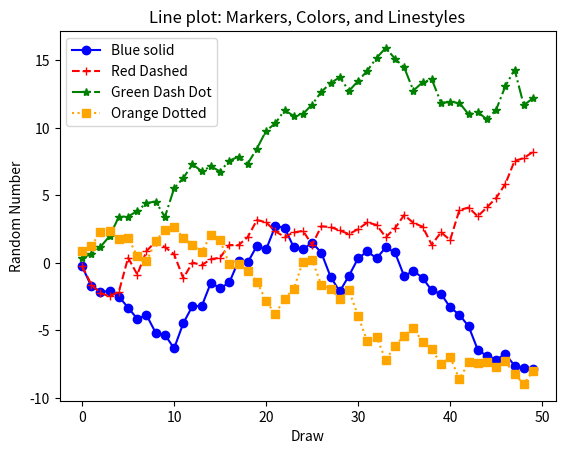

This figure's Python source:
# 목적 : 선그래프(line chart) 기초
from numpy.random import randn
import matplotlib.pyplot as plt

plot_data1 = randn(50).cumsum()
plot_data2 = randn(50).cumsum()
plot_data3 = randn(50).cumsum()
plot_data4 = randn(50).cumsum()

fig = plt.figure()
ax1 = fig.add_subplot(1,1,1)
ax1.plot(plot_data1, marker=r'o', color=u'blue', linestyle='-', label='Blue solid')
ax1.plot(plot_data2, marker=r'+', color=u'red', linestyle='--', label='Red Dashed')
ax1.plot(plot_data3, marker=r'*', color=u'green', linestyle='-.', label="Green Dash Dot")
ax1.plot(plot_data4, marker='s', color='orange', linestyle=':', label='Orange Dotted')
ax1.xaxis.set_ticks_position('bottom')
ax1.yaxis.set_ticks_position('left')

ax1.set_title('Line plot: Markers, Colors, and Linestyles')
plt.xlabel("Draw")
plt.ylabel("Random Number")
plt.legend(loc="best")

plt.savefig('line_plot.png', dpi=400, bbox_inches="tight")
plt.show()